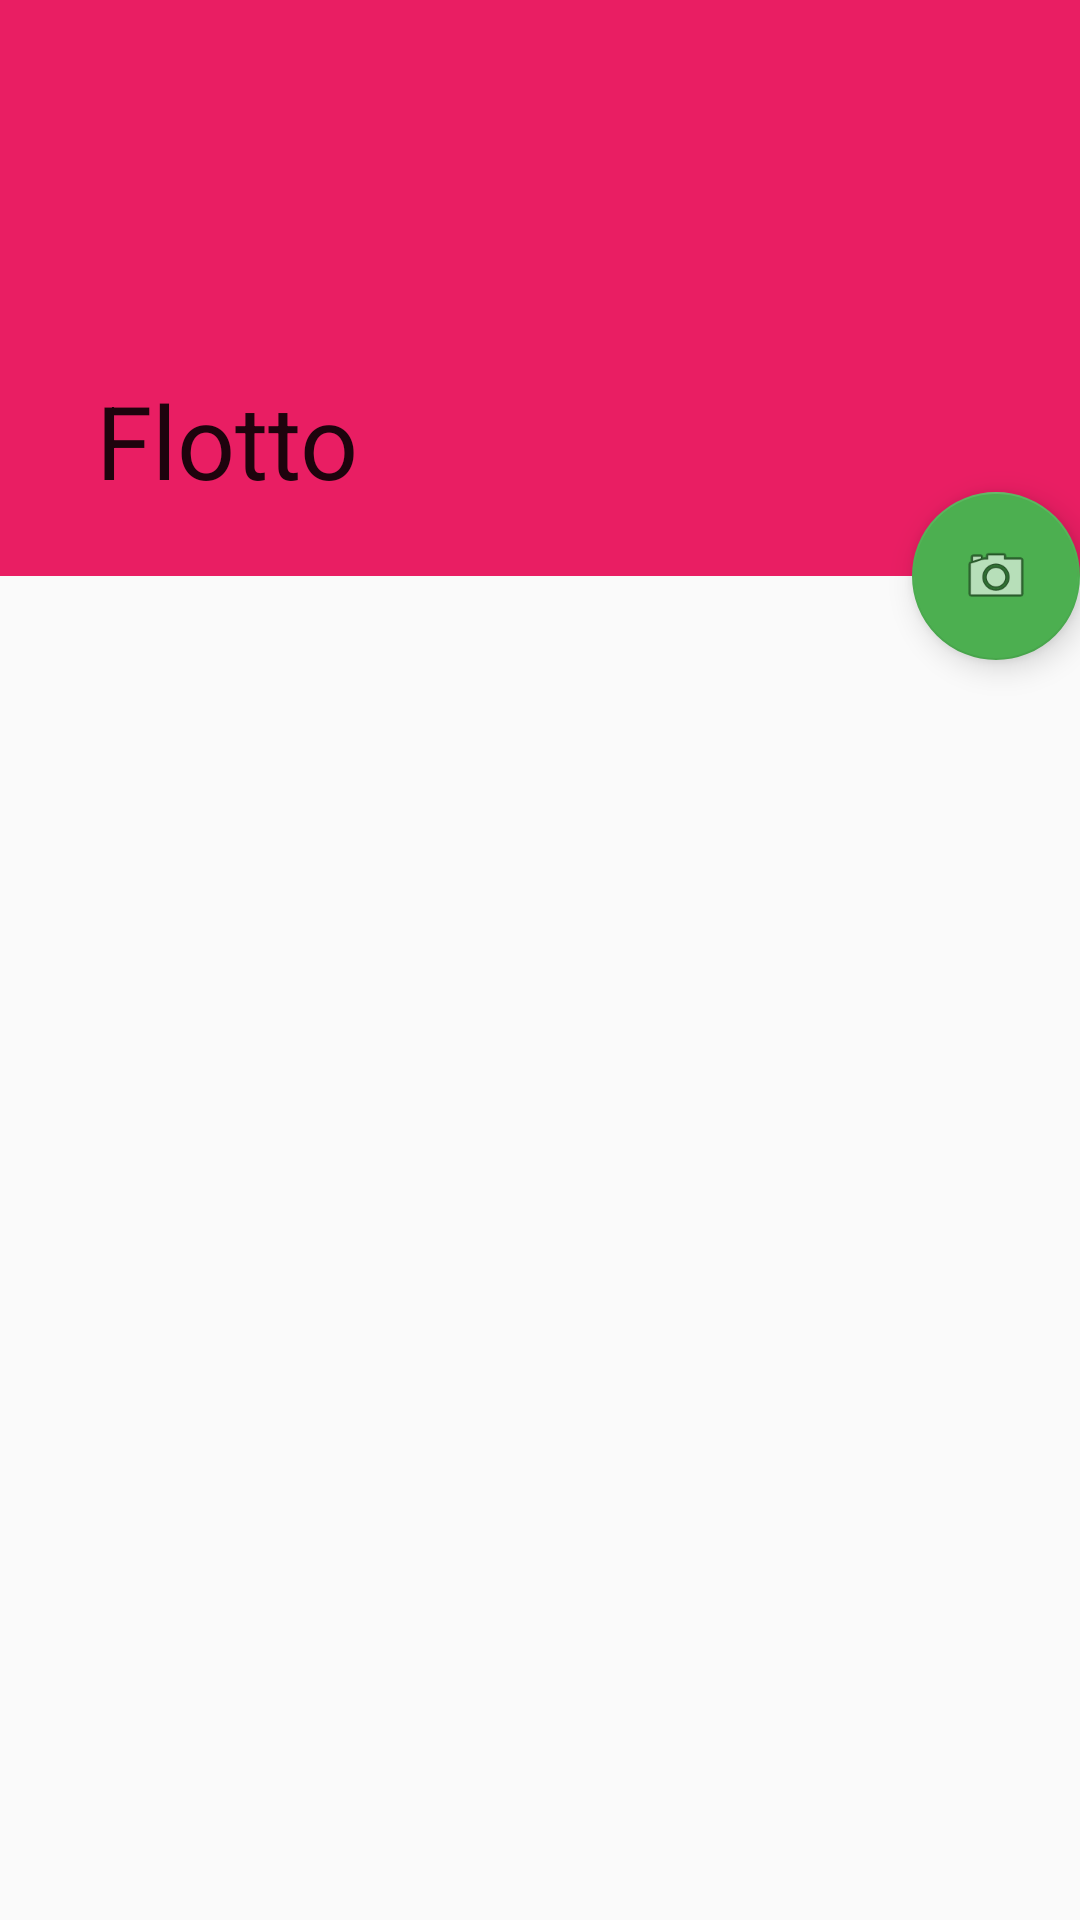

Layout XML and referenced resources for this Android screen:
<!-- AndroidManifest.xml: application theme AppTheme -->
<!-- res/layout/app_bar_main.xml -->
<?xml version="1.0" encoding="utf-8"?>
<android.support.design.widget.CoordinatorLayout xmlns:android="http://schemas.android.com/apk/res/android"
    xmlns:app="http://schemas.android.com/apk/res-auto"
    xmlns:tools="http://schemas.android.com/tools"
    android:layout_width="match_parent"
    android:layout_height="match_parent"
    tools:context="com.compiler_error.flotto.MainActivity">

    <android.support.design.widget.AppBarLayout
        android:layout_height="192dp"
        android:layout_width="wrap_content"
        android:id="@+id/appBarLayout">

        <android.support.design.widget.CollapsingToolbarLayout
            android:layout_height="match_parent"
            android:layout_width="match_parent"

            app:title="@string/app_name"

            app:layout_scrollFlags="scroll|exitUntilCollapsed">

            <android.support.v7.widget.Toolbar
                android:id="@+id/toolbar"
                android:layout_width="match_parent"
                android:layout_height="?attr/actionBarSize"
                app:layout_collapseMode="pin"

                />
        </android.support.design.widget.CollapsingToolbarLayout>

    </android.support.design.widget.AppBarLayout>
    <android.support.v7.widget.RecyclerView
        android:id="@+id/receiptRecycler"
        android:layout_width="match_parent"
        android:layout_height="match_parent"
        android:fitsSystemWindows="true"
        app:layout_behavior="@string/appbar_scrolling_view_behavior" />

    <android.support.design.widget.FloatingActionButton
        android:id="@+id/fab"
        android:layout_width="wrap_content"
        android:layout_height="wrap_content"

        android:layout_margin="@dimen/fab_margin"
        android:src="@android:drawable/ic_menu_camera"
        android:theme="@style/AppTheme"
        app:layout_anchor="@id/appBarLayout"
        app:layout_anchorGravity="bottom|right|end" />

</android.support.design.widget.CoordinatorLayout>
<!-- resources referenced by this layout -->
<resources>
  <string name="app_name">Flotto</string>
  <style name="AppTheme" parent="Theme.AppCompat.Light.DarkActionBar">
          
          <item name="colorPrimary">@color/primary</item>
          <item name="colorPrimaryDark">@color/primary_dark</item>
          <item name="colorAccent">@color/accent</item>
          <item name="divider">@color/divider</item>
      </style>
  <color name="primary">#E91E63</color>
  <color name="primary_dark">#C2185B</color>
  <color name="accent">#4CAF50</color>
  <color name="divider">#B6B6B6</color>
</resources>
